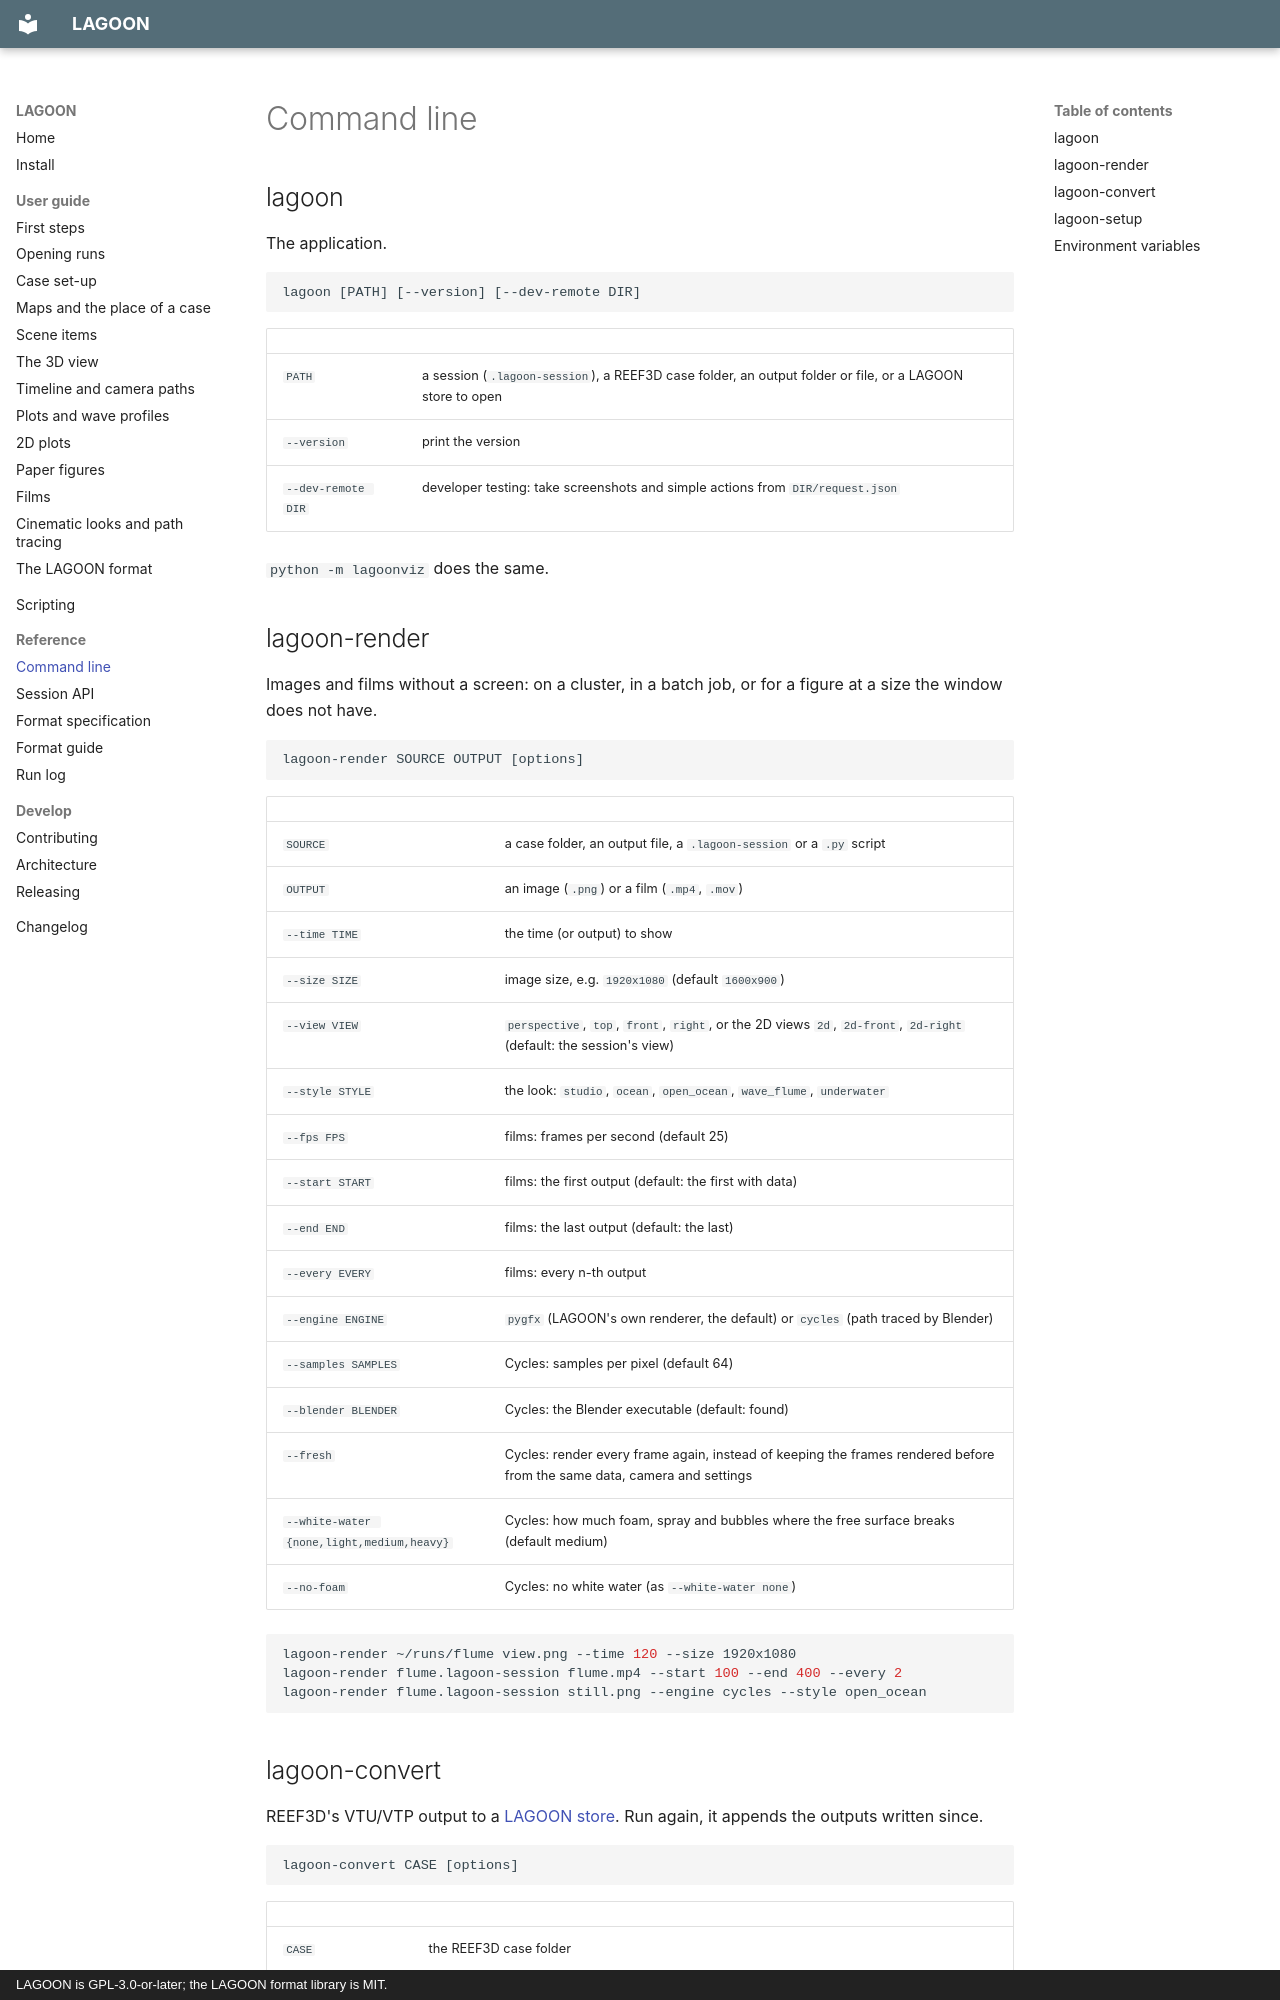

repository: REEF3D/LAGOON · page: reference/cli/index.html · generator: mkdocs · copyright: LAGOON is GPL-3.0-or-later; the LAGOON format library is MIT.

# Command line

## lagoon

The application.

```text
lagoon [PATH] [--version] [--dev-remote DIR]
```

| | |
| --- | --- |
| `PATH` | a session (`.lagoon-session`), a REEF3D case folder, an output folder or file, or a LAGOON store to open |
| `--version` | print the version |
| `--dev-remote DIR` | developer testing: take screenshots and simple actions from `DIR/request.json` |

`python -m lagoonviz` does the same.

## lagoon-render

Images and films without a screen: on a cluster, in a batch job, or for a figure
at a size the window does not have.

```text
lagoon-render SOURCE OUTPUT [options]
```

| | |
| --- | --- |
| `SOURCE` | a case folder, an output file, a `.lagoon-session` or a `.py` script |
| `OUTPUT` | an image (`.png`) or a film (`.mp4`, `.mov`) |
| `--time TIME` | the time (or output) to show |
| `--size SIZE` | image size, e.g. `1920x1080` (default `1600x900`) |
| `--view VIEW` | `perspective`, `top`, `front`, `right`, or the 2D views `2d`, `2d-front`, `2d-right` (default: the session's view) |
| `--style STYLE` | the look: `studio`, `ocean`, `open_ocean`, `wave_flume`, `underwater` |
| `--fps FPS` | films: frames per second (default 25) |
| `--start START` | films: the first output (default: the first with data) |
| `--end END` | films: the last output (default: the last) |
| `--every EVERY` | films: every n-th output |
| `--engine ENGINE` | `pygfx` (LAGOON's own renderer, the default) or `cycles` (path traced by Blender) |
| `--samples SAMPLES` | Cycles: samples per pixel (default 64) |
| `--blender BLENDER` | Cycles: the Blender executable (default: found) |
| `--fresh` | Cycles: render every frame again, instead of keeping the frames rendered before from the same data, camera and settings |
| `--white-water {none,light,medium,heavy}` | Cycles: how much foam, spray and bubbles where the free surface breaks (default medium) |
| `--no-foam` | Cycles: no white water (as `--white-water none`) |

```bash
lagoon-render ~/runs/flume view.png --time 120 --size 1920x1080
lagoon-render flume.lagoon-session flume.mp4 --start 100 --end 400 --every 2
lagoon-render flume.lagoon-session still.png --engine cycles --style open_ocean
```
